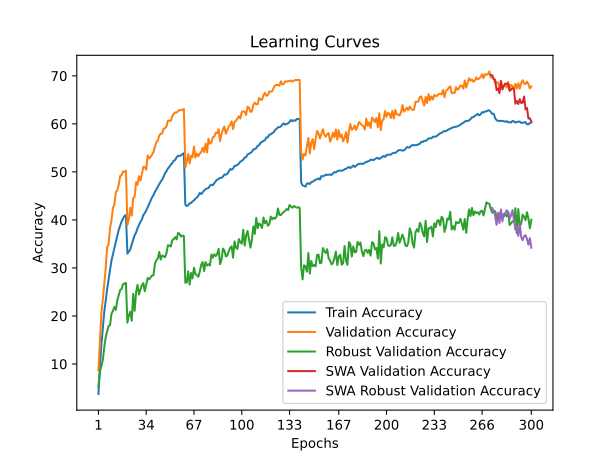

The table this chart was drawn from, first rows:
time; train_accuracy; train_loss; valid_accuracy; valid_loss; valid_accuracy_robust; valid_accuracy_swa; valid_accuracy_robust_swa
110,4811; 3,7560; 5,0171; 8,7400; 4,5575; 5,3034; 8,7400; 5,3034
228,5538; 9,1860; 4,6203; 14,6500; 4,2296; 8,4690; 14,6500; 8,4690
349,7413; 13,8910; 4,3440; 20,5900; 3,9094; 9,5103; 20,5900; 9,5103
459,6326; 17,4860; 4,1414; 23,3200; 3,8431; 10,7931; 23,3200; 10,7931
569,5066; 20,8170; 3,9734; 26,4900; 3,6724; 13,4483; 26,4900; 13,4483
682,3661; 23,2990; 3,8555; 29,9300; 3,5601; 15,5448; 29,9300; 15,5448
791,4545; 25,5450; 3,7431; 34,3000; 3,3479; 16,8138; 34,3000; 16,8138
901,9130; 27,6820; 3,6534; 34,9200; 3,3259; 17,9448; 34,9200; 17,9448
1011,9518; 29,6140; 3,5690; 38,2800; 3,2025; 18,0828; 38,2800; 18,0828
1124,7307; 31,5200; 3,4886; 39,8500; 3,1469; 20,4207; 39,8500; 20,4207
1239,3567; 32,8710; 3,4268; 42,4600; 3,0512; 21,0759; 42,4600; 21,0759
1349,6553; 34,1790; 3,3650; 43,2400; 3,0315; 21,8828; 43,2400; 21,8828
1459,5894; 35,4320; 3,3174; 45,8000; 2,9442; 21,2621; 45,8000; 21,2621
1570,3216; 36,6790; 3,2567; 46,1000; 2,9560; 23,2000; 46,1000; 23,2000
1681,9313; 37,9230; 3,2111; 47,3100; 2,9009; 24,3172; 47,3100; 24,3172
1794,4936; 38,8360; 3,1703; 49,1600; 2,8248; 25,4000; 49,1600; 25,4000
1904,7940; 39,6770; 3,1329; 49,3200; 2,8137; 25,6207; 49,3200; 25,6207
2019,6450; 40,3100; 3,1130; 50,1100; 2,8021; 26,6414; 50,1100; 26,6414
2132,1959; 40,8330; 3,0916; 50,0000; 2,7835; 26,7172; 50,0000; 26,7172
2240,6933; 41,0060; 3,0756; 50,2400; 2,7812; 26,9034; 50,2400; 26,9034
2355,3775; 32,9620; 3,4214; 38,9500; 3,2303; 18,6069; 38,9500; 18,6069
2467,9500; 33,4460; 3,4048; 40,1600; 3,1905; 20,0828; 40,1600; 20,0828
2581,5036; 33,8080; 3,3755; 42,5500; 3,0623; 20,9034; 42,5500; 20,9034
2691,6931; 34,9130; 3,3363; 40,9000; 3,0708; 18,9931; 40,9000; 18,9931
2799,2951; 35,8260; 3,2932; 44,5500; 2,9751; 24,6138; 44,5500; 24,6138
2910,6071; 36,8070; 3,2576; 44,8100; 2,9510; 21,0690; 44,8100; 21,0690
3019,7361; 37,3640; 3,2360; 47,8700; 2,8194; 24,8966; 47,8700; 24,8966
3130,7297; 38,2680; 3,1953; 47,3200; 2,8428; 26,4966; 47,3200; 26,4966
3244,3957; 38,9360; 3,1688; 49,1100; 2,7538; 24,4690; 49,1100; 24,4690
3353,0009; 39,5770; 3,1437; 48,1900; 2,7987; 25,5103; 48,1900; 25,5103
3465,8564; 40,0880; 3,1176; 49,5200; 2,7649; 26,4207; 49,5200; 26,4207
3575,4421; 41,0090; 3,0839; 51,0300; 2,7536; 26,8483; 51,0300; 26,8483
3684,6334; 41,4300; 3,0633; 51,0200; 2,7225; 25,1379; 51,0200; 25,1379
3796,5179; 41,9630; 3,0358; 50,4500; 2,7342; 26,4897; 50,4500; 26,4897
3909,2601; 42,6440; 3,0098; 53,4400; 2,6352; 27,9034; 53,4400; 27,9034
4018,6007; 43,3590; 2,9826; 52,8000; 2,6591; 27,6069; 52,8000; 27,6069
4129,2145; 44,0750; 2,9618; 53,1100; 2,6276; 28,0414; 53,1100; 28,0414
4246,0547; 44,6730; 2,9317; 53,6300; 2,6073; 28,4000; 53,6300; 28,4000
4358,8969; 45,1580; 2,9103; 54,0900; 2,6036; 28,4621; 54,0900; 28,4621
4469,6459; 45,8500; 2,8876; 55,2500; 2,5477; 30,8759; 55,2500; 30,8759
4580,0000; 46,3310; 2,8571; 56,2100; 2,5321; 31,5862; 56,2100; 31,5862
4692,9949; 46,9240; 2,8455; 56,5000; 2,5214; 31,9724; 56,5000; 31,9724
4804,7735; 47,4420; 2,8167; 57,5900; 2,4790; 33,3379; 57,5900; 33,3379
4915,4638; 47,9530; 2,7934; 57,9500; 2,4436; 31,7379; 57,9500; 31,7379
5029,1560; 48,3780; 2,7771; 57,9900; 2,4686; 32,6069; 57,9900; 32,6069
5139,7357; 48,9820; 2,7545; 58,9900; 2,4272; 32,4069; 58,9900; 32,4069
5253,4642; 49,7210; 2,7287; 59,0900; 2,4285; 32,2414; 59,0900; 32,2414
5367,3270; 50,1480; 2,7140; 59,4600; 2,4058; 33,1034; 59,4600; 33,1034
5480,5118; 50,7060; 2,6866; 60,6900; 2,3587; 34,7241; 60,6900; 34,7241
5598,3066; 51,0610; 2,6735; 60,6400; 2,3664; 34,6690; 60,6400; 34,6690
5713,0952; 51,5110; 2,6562; 60,6500; 2,3538; 34,4621; 60,6500; 34,4621
5828,0295; 51,8290; 2,6387; 61,6200; 2,3259; 35,7793; 61,6200; 35,7793
5948,0846; 52,3390; 2,6261; 62,1300; 2,3117; 36,0000; 62,1300; 36,0000
6060,1847; 52,4750; 2,6141; 62,3800; 2,3044; 36,4207; 62,3800; 36,4207
6176,0364; 53,0530; 2,5943; 62,3600; 2,3019; 35,9517; 62,3600; 35,9517
6294,7398; 53,3510; 2,5832; 62,6400; 2,2894; 37,2966; 62,6400; 37,2966
6404,4629; 53,2780; 2,5796; 62,9100; 2,2833; 37,1034; 62,9100; 37,1034
6515,9049; 53,4650; 2,5745; 62,8300; 2,2791; 36,5379; 62,8300; 36,5379
6634,3549; 53,7090; 2,5625; 62,9100; 2,2765; 36,7448; 62,9100; 36,7448
6748,9626; 53,8820; 2,5603; 63,0900; 2,2776; 36,6621; 63,0900; 36,6621
... 240 more rows
